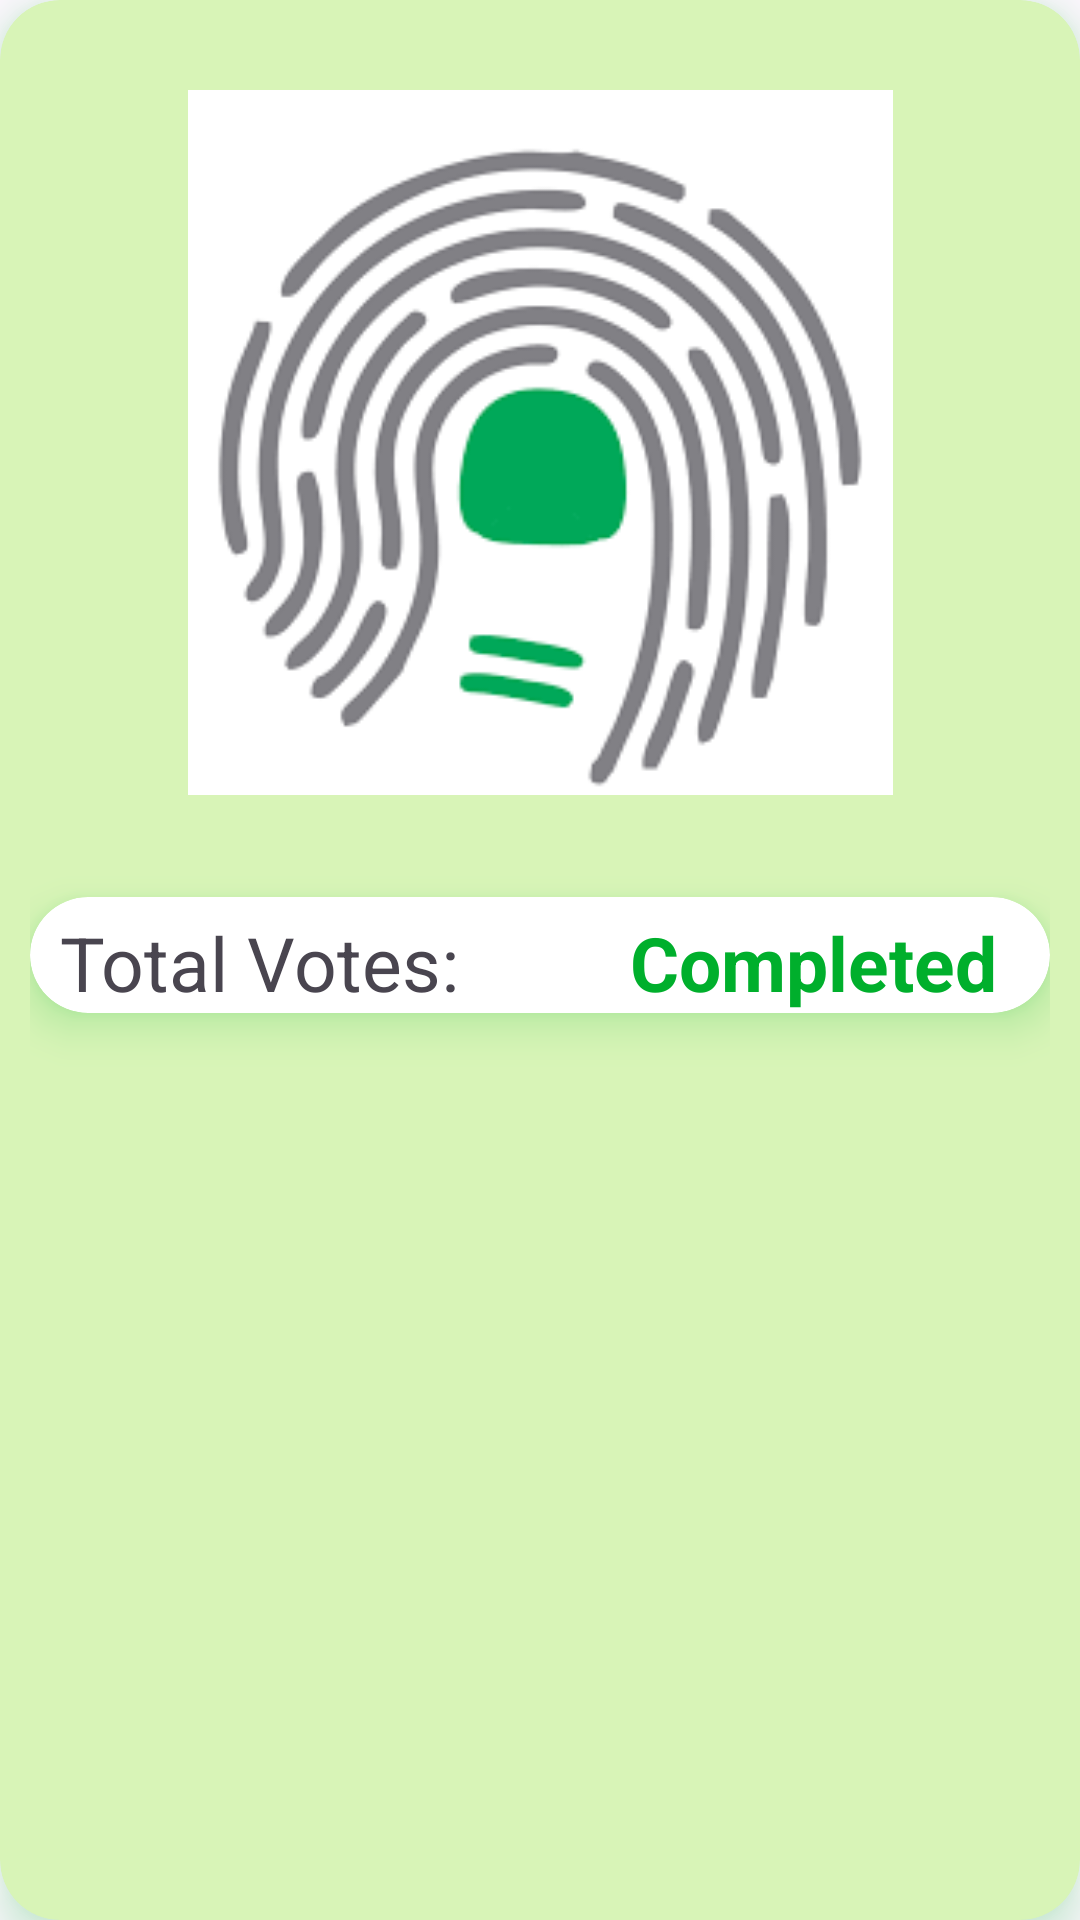

The Android layout XML behind this screen, and the referenced resources:
<!-- AndroidManifest.xml: application theme Theme.UnifiedVotingApplication -->
<!-- res/layout/itemcard2.xml -->
<?xml version="1.0" encoding="utf-8"?>
<androidx.cardview.widget.CardView xmlns:android="http://schemas.android.com/apk/res/android"
    android:layout_width="match_parent"
    android:layout_height="wrap_content"
    xmlns:app="http://schemas.android.com/apk/res-auto"
    android:id="@+id/recCard"
    android:layout_marginStart="12dp"
    android:layout_marginEnd="12dp"
    android:layout_marginHorizontal="10dp"
    android:layout_marginVertical="10dp"
    app:cardCornerRadius="20dp"
    app:cardElevation="8dp"
    android:orientation="vertical"
    android:layout_gravity="top"
    android:backgroundTint="@color/RS"
    android:outlineSpotShadowColor="@color/primary"
    android:outlineAmbientShadowColor="@color/primary">
    <LinearLayout
        android:paddingStart="10dp"
        android:layout_width="match_parent"
        android:paddingEnd="10dp"
        android:paddingBottom="20dp"
        android:layout_height="match_parent"
        android:layout_marginStart="0dp"
        android:clipChildren="false"

        android:orientation="vertical">

        <ImageView
            android:id="@+id/ci"
            android:layout_width="match_parent"
            android:paddingBottom="5dp"
            android:paddingTop="10dp"
            android:layout_height="250dp"
            android:layout_marginTop="20dp"
            android:src="@drawable/uicon" />

        <TextView
            android:layout_marginTop="5dp"

            android:id="@+id/cardText"
            android:layout_width="match_parent"
            android:layout_marginBottom="5dp"
            android:layout_height="wrap_content"
            />

        <androidx.cardview.widget.CardView
            android:layout_width="match_parent"
            android:layout_height="wrap_content"
            app:cardCornerRadius="20dp"
            app:cardElevation="8dp"
            android:outlineSpotShadowColor="@color/primary"
            android:outlineAmbientShadowColor="@color/primary">
            <TextView
                android:layout_width="200dp"
                android:layout_height="wrap_content"
                android:text="Total Votes:"
                android:layout_marginTop="5dp"
                android:layout_marginStart="10dp"
                android:textSize="25dp"/>

            <TextView
                android:id="@+id/resendBtn"
                android:layout_width="wrap_content"
                android:layout_height="wrap_content"
                android:layout_marginStart="200dp"
                android:layout_marginTop="5dp"
                android:text="Completed"
                android:textSize="25dp"
                android:textColor="@color/primary"
                android:textStyle="bold" />
        </androidx.cardview.widget.CardView>

    </LinearLayout>
</androidx.cardview.widget.CardView>
<!-- resources referenced by this layout -->
<resources>
  <color name="RS">#FFD8F4B7</color>
  <color name="primary">#00AF2C</color>
  <!-- drawable uicon: png bitmap (drawable, 7766 bytes) -->
  <style name="Theme.UnifiedVotingApplication" parent="Base.Theme.UnifiedVotingApplication" />
  <style name="Base.Theme.UnifiedVotingApplication" parent="Theme.Material3.DayNight.NoActionBar">
          
          
  
          <item name="colorPrimaryVariant">#C3E6CC</item>
          <item name="colorOnPrimary">#D8F4B7</item>
          <item name="colorPrimary">@color/primary</item>
  
          <item name="colorSecondary">@color/primary</item>
          <item name="colorSecondaryVariant">#FFE79D</item>
          <item name="colorOnSecondary">#B50E3D</item>
  
  
  
          <item name="android:statusBarColor">?attr/colorPrimaryVariant</item>
  
      </style>
</resources>
